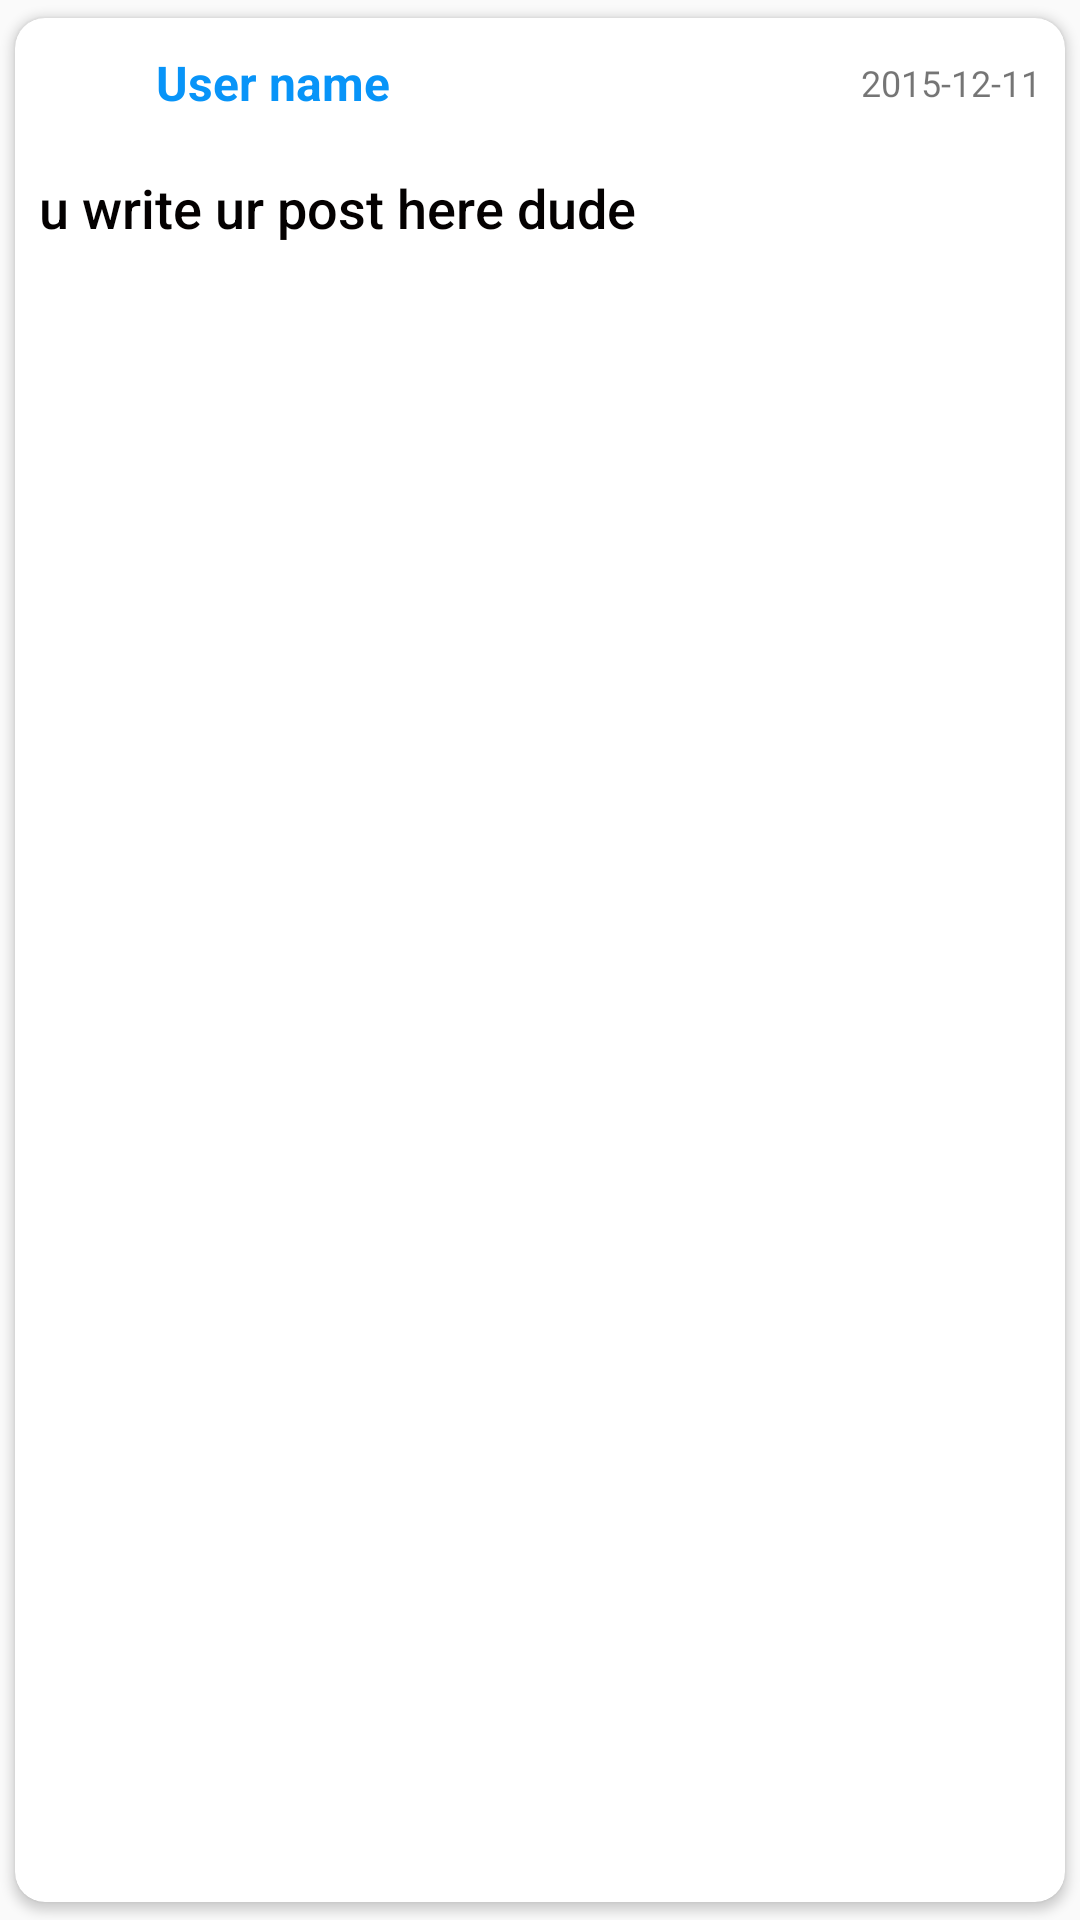

This screen was rendered from an Android layout file. Write that file and the resources it references.
<!-- AndroidManifest.xml: application theme AppTheme -->
<!-- res/layout/tweets_ticket.xml -->
<?xml version="1.0" encoding="utf-8"?>
<androidx.cardview.widget.CardView xmlns:android="http://schemas.android.com/apk/res/android"
    xmlns:app="http://schemas.android.com/apk/res-auto"
    android:layout_width="match_parent"
    android:layout_height="wrap_content"
    android:layout_margin="5dp"
    android:background="@drawable/et_design"
    android:focusable="false"
    app:cardCornerRadius="10dp"
    android:focusableInTouchMode="false"
    android:layoutDirection="rtl"
    app:cardUseCompatPadding="true">

    <LinearLayout
        android:layout_width="match_parent"
        android:layout_height="wrap_content"
        android:layoutDirection="rtl"
        android:orientation="vertical">

        <LinearLayout
            android:layout_width="match_parent"
            android:layout_height="wrap_content"
            android:layoutDirection="ltr"
            android:layout_margin="4dp"
            android:orientation="horizontal">

            <ImageView
                android:id="@+id/img_user"
                android:layout_width="35dp"
                android:layout_height="35dp"
                android:src="@drawable/persoicon" />

            <TextView
                android:id="@+id/txtUserName"
                android:layout_width="match_parent"
                android:layout_height="match_parent"
                android:layout_marginStart="8dp"
                android:layout_marginEnd="4dp"
                android:layout_weight="1"
                android:gravity="center_vertical"
                android:text="User name"
                android:textAppearance="?android:attr/textAppearanceLarge"
                android:textColor="#0894f8"
                android:textSize="16dp"
                android:textStyle="bold" />

            <TextView
                android:id="@+id/txt_tweet_date"
                android:layout_width="wrap_content"
                android:layout_height="match_parent"
                android:gravity="center_vertical"
                android:text="2015-12-11"
                android:layout_marginEnd="4dp"
                android:textAppearance="?android:attr/textAppearanceSmall"
                android:textSize="12dp" />


        </LinearLayout>

        <TextView
            android:id="@+id/txt_tweet"
            android:layout_width="match_parent"
            android:layout_height="wrap_content"
            android:fontFamily="sans-serif-medium"
            android:text="u write ur post here dude"
            android:textAppearance="?android:attr/textAppearanceLarge"
            android:textColor="#040101"
            android:layout_margin="8dp"
            android:textSize="18dp" />

        <ImageView

            android:id="@+id/tweet_picture"
            android:layout_width="match_parent"
            android:layout_height="200dp"
            android:adjustViewBounds="true"
            android:scaleType="fitXY"
            android:layout_margin="1dp"
            android:src="@drawable/street" />

    </LinearLayout>
</androidx.cardview.widget.CardView>
<!-- resources referenced by this layout -->
<resources>
  <!-- drawable et_design (drawable) -->
  <?xml version="1.0" encoding="utf-8"?>
  <ripple xmlns:android="http://schemas.android.com/apk/res/android"
      xmlns:tools="http://schemas.android.com/tools"
      android:color="#f88e8e8e"
      tools:targetApi="lollipop">
      <item android:id="@+id/mask">
          <shape android:shape="rectangle">
              <solid android:color="#ecebeb" />
              <corners android:radius="10dp" />
  
              <stroke
                  android:width="2dp"
                  android:color="#FF3333" />
  
          </shape>
      </item>
  </ripple>
  <style name="AppTheme" parent="Theme.AppCompat.Light.DarkActionBar">
  
      </style>
</resources>
